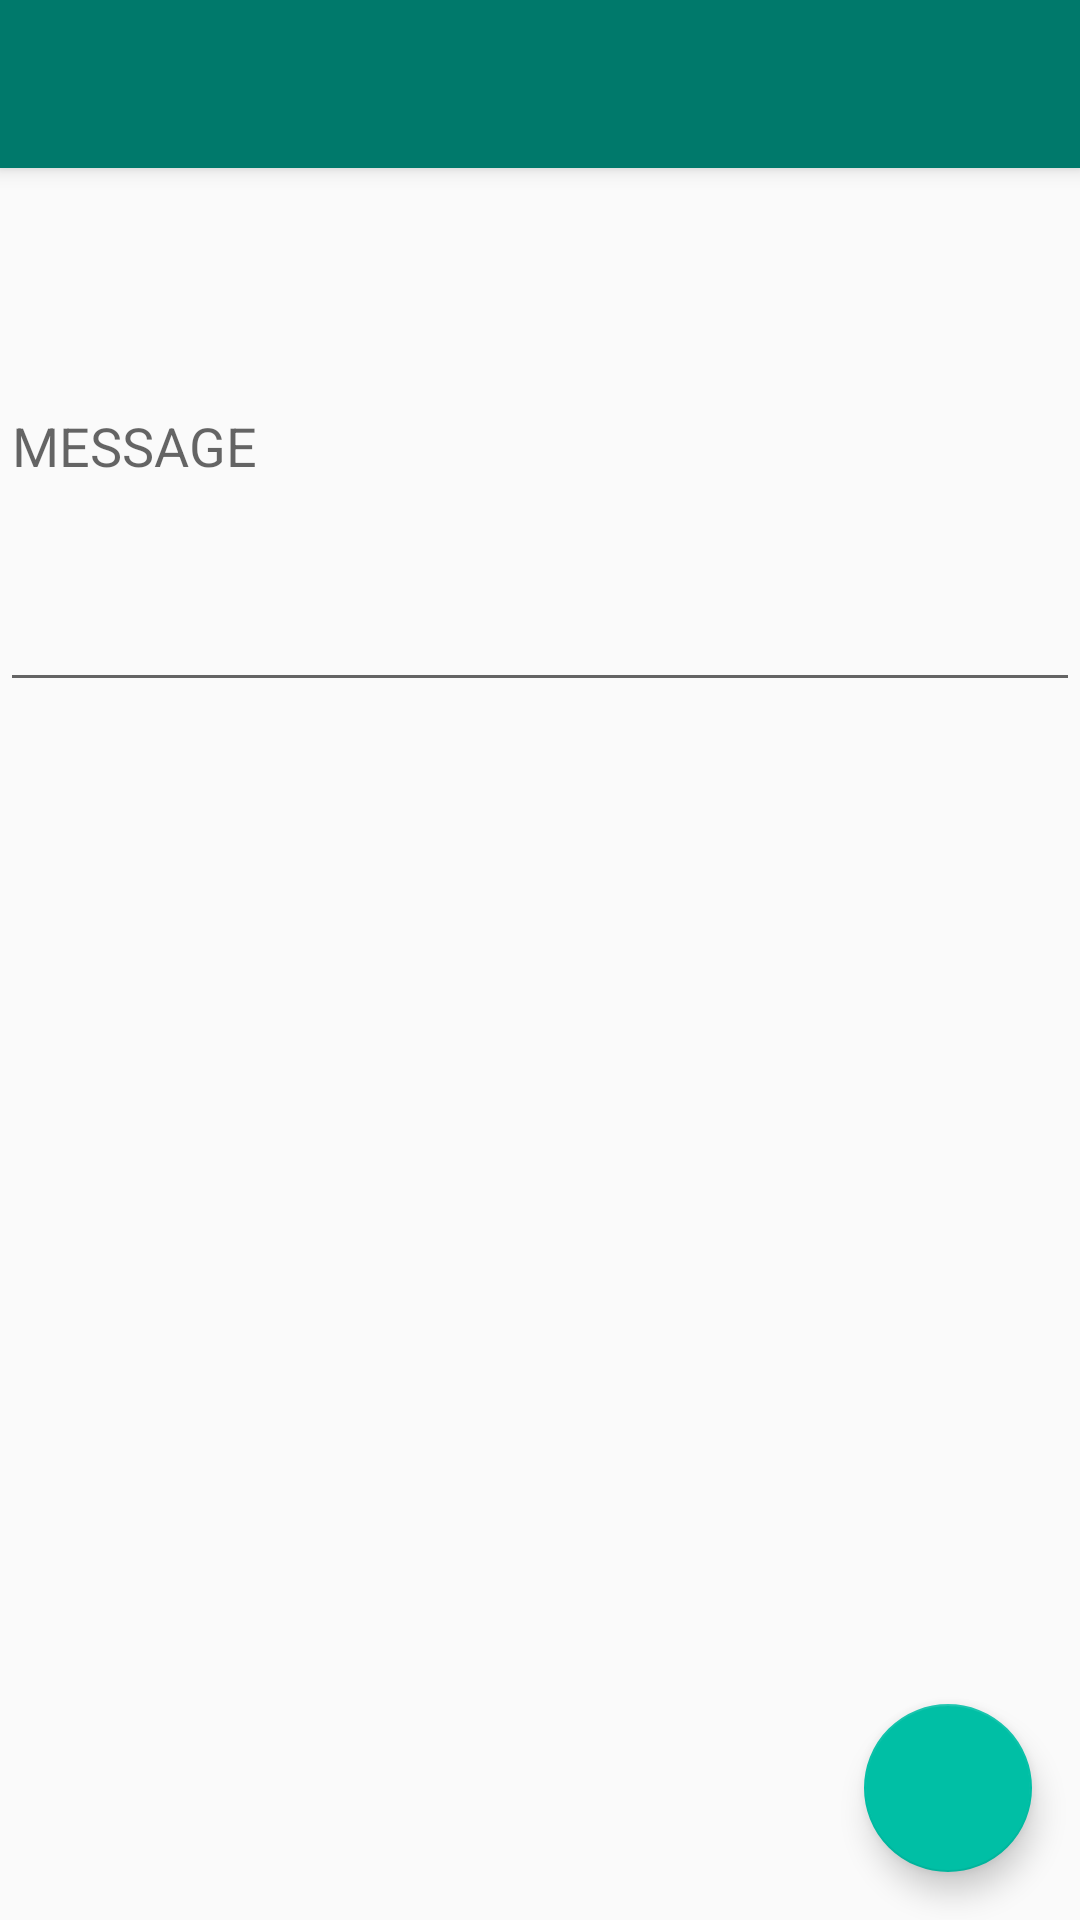

Layout XML and referenced resources for this Android screen:
<!-- AndroidManifest.xml: application theme AppTheme -->
<!-- res/layout/department_list.xml -->
<?xml version="1.0" encoding="utf-8"?>

<android.support.design.widget.CoordinatorLayout
    xmlns:android="http://schemas.android.com/apk/res/android"
    xmlns:app="http://schemas.android.com/apk/res-auto"
    xmlns:tools="http://schemas.android.com/tools"
    android:layout_width="match_parent"

    android:layout_height="match_parent"
    android:fitsSystemWindows="true"
    tools:context=".MainActivity">

    <android.support.design.widget.AppBarLayout
        android:layout_height="wrap_content"
        android:layout_width="match_parent"
        android:theme="@style/AppTheme.AppBarOverlay">

        <include android:id="@+id/app_bar"
            layout="@layout/app_bar"/>

    </android.support.design.widget.AppBarLayout>

    <LinearLayout
        android:layout_width="match_parent"
        android:layout_height="match_parent"
        android:orientation="vertical"
        android:layout_marginTop="60dp"
        android:weightSum="100">
        <LinearLayout
            android:layout_weight="30"
            android:layout_width="match_parent"
            android:layout_height="0dp">

            <EditText
                android:id="@+id/notbox"
                android:hint="@string/notbox"
                android:textColor="#000000"
                android:layout_width="match_parent"
                android:layout_height="match_parent" />


        </LinearLayout>
        <LinearLayout
            android:layout_weight="70"
            android:layout_width="match_parent"
            android:layout_height="0dp">
            <android.support.v7.widget.RecyclerView
                android:id="@+id/DeptList"
                android:layout_width="match_parent"
                android:layout_height="match_parent">

            </android.support.v7.widget.RecyclerView>

        </LinearLayout>
        

    </LinearLayout>
    <android.support.design.widget.FloatingActionButton
        android:id="@+id/send"
        android:layout_width="wrap_content"
        android:layout_height="wrap_content"
        android:layout_gravity="bottom|end"
        app:elevation="6dp"
        app:backgroundTint="@color/accentColor"
        app:pressedTranslationZ="12dp"
        android:layout_margin="@dimen/fab_margin"
        android:src="@drawable/ic_add" />

    

</android.support.design.widget.CoordinatorLayout>
<!-- res/layout/app_bar.xml (included above) -->
<?xml version="1.0" encoding="utf-8"?>

<android.support.v7.widget.Toolbar xmlns:android="http://schemas.android.com/apk/res/android"
    xmlns:app="http://schemas.android.com/apk/res-auto"
    android:layout_width="match_parent"
    android:layout_height="wrap_content"
    android:background="@color/primaryColor"
    app:theme="@style/MyCustomToolBar"
    app:popupTheme="@style/Theme.AppCompat.Light"
    >

</android.support.v7.widget.Toolbar>
<!-- resources referenced by this layout -->
<resources>
  <color name="accentColor">#00BFA5</color>
  <color name="colorAccent">#F44336</color>
  <color name="colorFAB1">#2196F3</color>
  <color name="colorFAB2">#E040FB</color>
  <color name="primaryColor">#00796B</color>
  <dimen name="fab_margin">16dp</dimen>
  <!-- drawable round_button (drawable) -->
  <?xml version="1.0" encoding="utf-8"?>
  
  <selector xmlns:android="http://schemas.android.com/apk/res/android">
      <item android:state_pressed="false">
          <shape android:shape="rectangle">
              <solid android:color="#009688"/>
              <corners android:radius="10dp"></corners>
          </shape>
      </item>
      <item android:state_pressed="true">
          <shape android:shape="rectangle">
              <solid android:color="#009688"/>
             <corners android:radius="10dp"></corners>
          </shape>
      </item>
  </selector>
  <string name="notbox">MESSAGE</string>
  <string name="send">SEND</string>
  <style name="AppTheme.AppBarOverlay" parent="ThemeOverlay.AppCompat.Dark.ActionBar" />
  <style name="MyCustomToolBar" parent="ThemeOverlay.AppCompat.Dark">
          <item name="android:textColorPrimary">@color/primaryTextColor</item>
          <item name="android:textColorSecondary">@color/primary_text_default_material_dark</item>
      </style>
  <style name="AppTheme" parent="AppTheme.Base">
          
      </style>
  <color name="primaryTextColor">#E3E7D3</color>
  <style name="AppTheme.Base" parent="Theme.AppCompat.Light.NoActionBar">
          <item name="colorPrimary">@color/primaryColor</item>
          <item name="colorPrimaryDark">@color/primaryColorDark</item>
          <item name="colorAccent">@color/accentColor</item>
      </style>
  <color name="primaryColorDark">#009688</color>
</resources>
